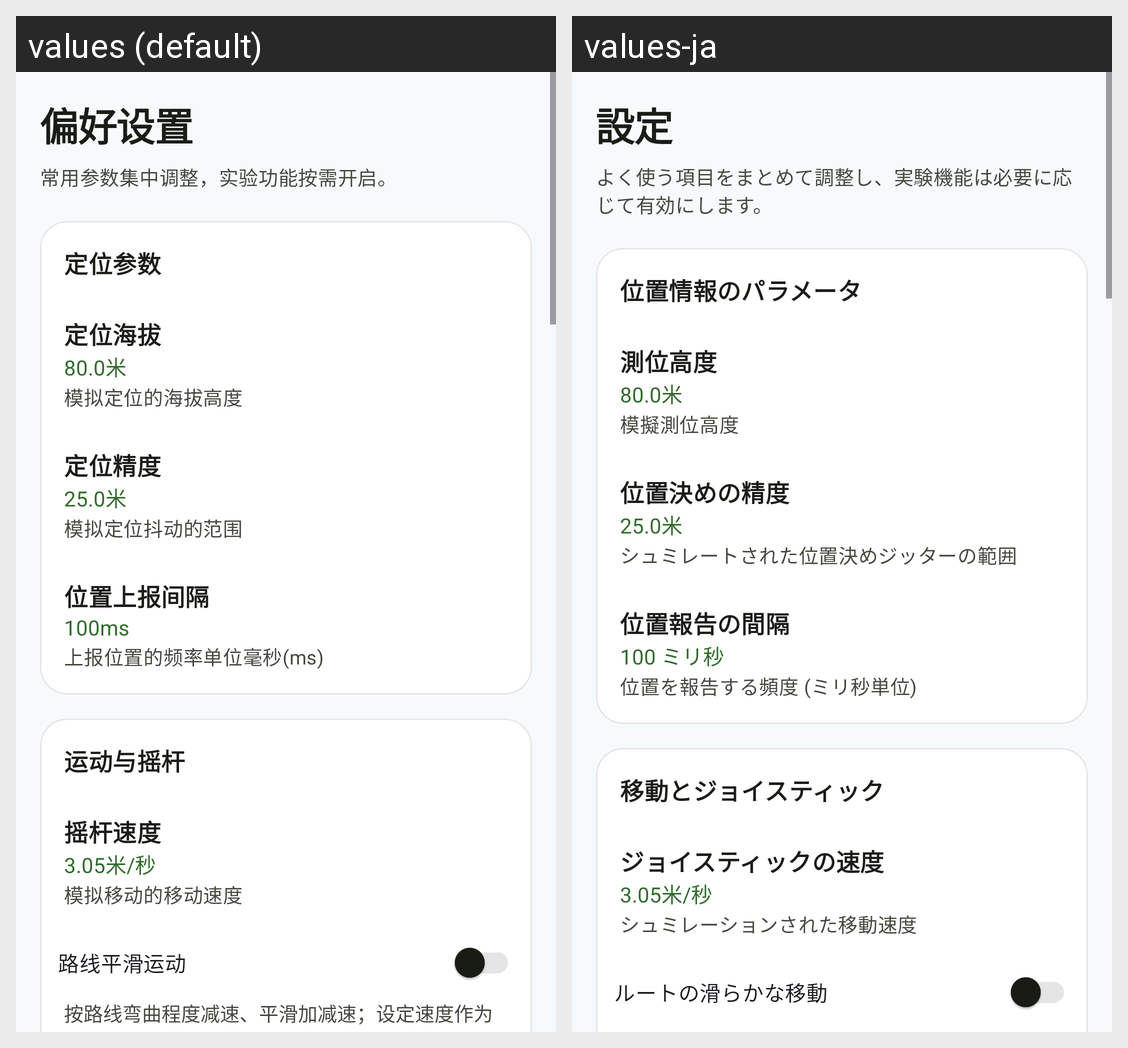

The same Android screen rendered under two of its app's locales, left to right. List the strings drawn on it with the default value and each locale's translation.
Android screen res/layout/fragment_settings.xml rendered under 2 locales, left to right: values (default), values-ja. Device: Nexus 5 (rendered at 1080×1920; each locale shown at half size, 540×960, under a caption strip naming it); theme AppTheme.
Strings drawn on this screen, with the default value and each locale's value (text and hints the layout hard-codes, and strings that could not be matched under every locale, appear in the picture but are not listed):

ui_settings_title
  values: 偏好设置
  values-ja: 設定

ui_settings_desc
  values: 常用参数集中调整，实验功能按需开启。
  values-ja: よく使う項目をまとめて調整し、実験機能は必要に応じて有効にします。

ui_settings_basic
  values: 定位参数
  values-ja: 位置情報のパラメータ

altitude
  values: 定位海拔
  values-ja: 測位高度

altitude_desc
  values: 模拟定位的海拔高度
  values-ja: 模擬測位高度

accuracy
  values: 定位精度
  values-ja: 位置決めの精度

accuracy_desc
  values: 模拟定位抖动的范围
  values-ja: シュミレートされた位置決めジッターの範囲

item_report_duration_title
  values: 位置上报间隔
  values-ja: 位置報告の間隔

item_report_duration_value
  values: 100ms
  values-ja: 100 ミリ秒

item_report_duration_desc
  values: 上报位置的频率单位毫秒(ms)
  values-ja: 位置を報告する頻度 (ミリ秒単位)

ui_settings_motion
  values: 运动与摇杆
  values-ja: 移動とジョイスティック

rocker_speed
  values: 摇杆速度
  values-ja: ジョイスティックの速度

rocker_speed_desc
  values: 模拟移动的移动速度
  values-ja: シュミレーションされた移動速度

smooth_route_motion
  values: 路线平滑运动
  values-ja: ルートの滑らかな移動
